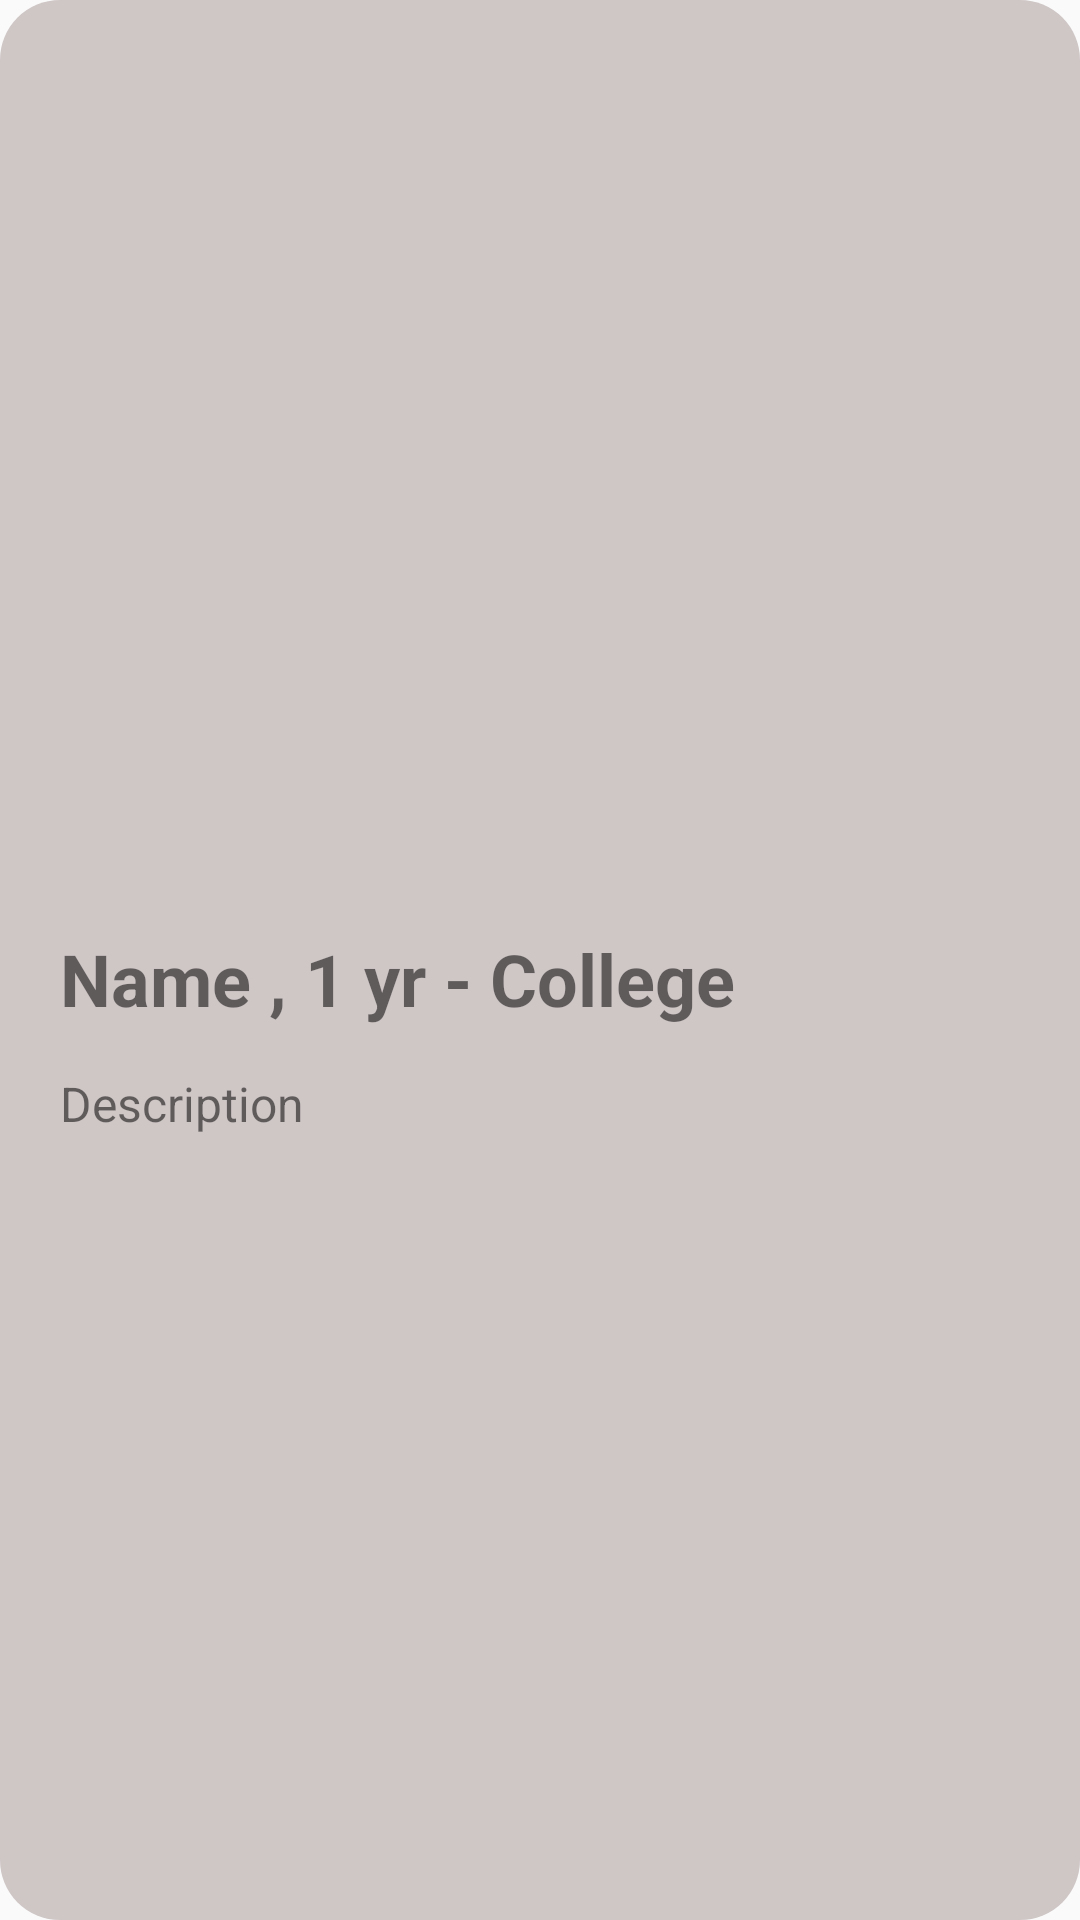

Write the Android layout XML for this screen, with the resource values it uses.
<!-- AndroidManifest.xml: application theme AppTheme -->
<!-- res/layout/swipe_card_item.xml -->
<?xml version="1.0" encoding="utf-8"?>
<FrameLayout xmlns:android="http://schemas.android.com/apk/res/android"
    xmlns:app="http://schemas.android.com/apk/res-auto"
    xmlns:tools="http://schemas.android.com/tools"
    android:layout_width="match_parent"
    android:layout_height="match_parent"
    android:layout_marginLeft="20dp"
    android:layout_marginTop="10dp"
    android:layout_marginRight="20dp"
    android:layout_marginBottom="50dp"
    android:background="@drawable/rounded">

    <androidx.constraintlayout.widget.ConstraintLayout
        android:id="@+id/user_container"
        android:layout_width="match_parent"
        android:layout_height="match_parent">

        <androidx.constraintlayout.widget.Guideline
            android:id="@+id/guideline"
            android:layout_width="wrap_content"
            android:layout_height="wrap_content"
            android:orientation="horizontal"
            app:layout_constraintGuide_percent="0.55" />

        <ImageView
            android:id="@+id/show_profilePic"
            android:layout_width="match_parent"
            android:layout_height="300dp"
            android:contentDescription="TODO"
            app:layout_constraintEnd_toEndOf="parent"
            app:layout_constraintStart_toStartOf="parent"
            app:layout_constraintTop_toTopOf="parent"
            app:srcCompat="@drawable/default_profile_pic" />

        <TextView
            android:id="@+id/show_userName"
            android:layout_width="wrap_content"
            android:layout_height="wrap_content"
            android:layout_marginStart="20dp"
            android:layout_marginTop="10dp"
            android:text="Name , 1 yr - College"
            android:textSize="24sp"
            android:textStyle="bold"
            app:layout_constraintStart_toStartOf="parent"
            app:layout_constraintTop_toBottomOf="@+id/show_profilePic" />

        <TextView
            android:id="@+id/user_description"
            android:layout_width="match_parent"
            android:layout_height="wrap_content"
            android:layout_marginStart="20dp"
            android:layout_marginTop="5dp"
            android:layout_marginEnd="20dp"
            android:text="Description"
            android:textSize="16sp"
            app:layout_constraintEnd_toEndOf="parent"
            app:layout_constraintStart_toStartOf="parent"
            app:layout_constraintTop_toTopOf="@+id/guideline" />
    </androidx.constraintlayout.widget.ConstraintLayout>

</FrameLayout>
<!-- resources referenced by this layout -->
<resources>
  <!-- drawable rounded (drawable) -->
  <?xml version="1.0" encoding="utf-8"?>
  <shape xmlns:android="http://schemas.android.com/apk/res/android" android:shape="rectangle">
      <corners android:radius="20dp" />
      <solid android:color="#CFC6C6"/>
  </shape>
  <style name="AppTheme" parent="Theme.AppCompat.Light.NoActionBar">
      
      <item name="colorPrimary">@color/colorPrimary</item>
      <item name="colorPrimaryDark">@color/colorPrimaryDark</item>
      <item name="colorAccent">@color/colorAccent</item>
      <item name="android:statusBarColor">@android:color/transparent</item>
      </style>
  <!-- not gathered from this repository: default colours our renderer supplied (Android Studio template values) -->
  <color name="colorPrimary">#FF6200EE</color>
  <color name="colorPrimaryDark">#FF3700B3</color>
  <color name="colorAccent">#FF03DAC5</color>
</resources>
